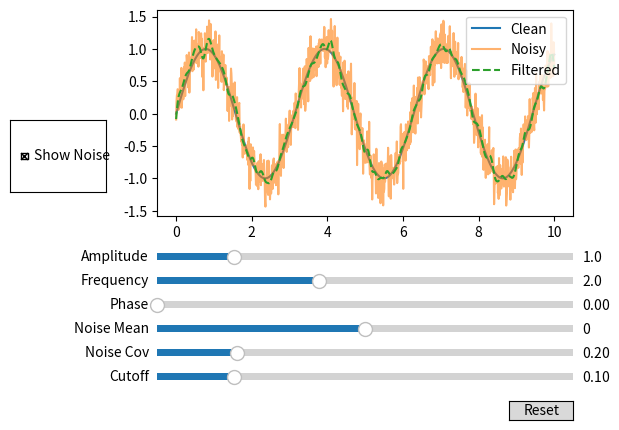

Python code for this plot:
import numpy as np
import matplotlib.pyplot as plt
from matplotlib.widgets import Slider, Button, CheckButtons
from scipy.signal import butter, filtfilt

# --- функція гармоніки ---
def harmonic_with_noise(amplitude, frequency, phase, noise_mean, noise_covariance, t, noise=None):
    clean = amplitude * np.sin(frequency * t + phase)

    if noise is None:
        noise = np.random.normal(noise_mean, noise_covariance, len(t))

    noisy = clean + noise
    return clean, noisy, noise

# фільтр 
def apply_filter(signal, cutoff=0.1):
    b, a = butter(N=3, Wn=cutoff)
    return filtfilt(b, a, signal)

# час 
t = np.linspace(0, 10, 1000)

# початкові значення
amp0 = 1
freq0 = 2
phase0 = 0
noise_mean0 = 0
noise_cov0 = 0.2
cutoff0 = 0.1

# початковий шум
noise = np.random.normal(noise_mean0, noise_cov0, len(t))

# графік
fig, ax = plt.subplots()
plt.subplots_adjust(left=0.25, bottom=0.45)

clean, noisy, _ = harmonic_with_noise(amp0, freq0, phase0, noise_mean0, noise_cov0, t, noise)
filtered = apply_filter(noisy, cutoff0)

l_clean, = plt.plot(t, clean, label="Clean")
l_noisy, = plt.plot(t, noisy, label="Noisy", alpha=0.6)
l_filtered, = plt.plot(t, filtered, '--', label="Filtered")

plt.legend()

# слайдери 
ax_amp = plt.axes([0.25, 0.35, 0.65, 0.03])
ax_freq = plt.axes([0.25, 0.30, 0.65, 0.03])
ax_phase = plt.axes([0.25, 0.25, 0.65, 0.03])
ax_noise_mean = plt.axes([0.25, 0.20, 0.65, 0.03])
ax_noise_cov = plt.axes([0.25, 0.15, 0.65, 0.03])
ax_cutoff = plt.axes([0.25, 0.10, 0.65, 0.03])

s_amp = Slider(ax_amp, 'Amplitude', 0.1, 5.0, valinit=amp0)
s_freq = Slider(ax_freq, 'Frequency', 0.1, 5.0, valinit=freq0)
s_phase = Slider(ax_phase, 'Phase', 0, 3.14, valinit=phase0)
s_noise_mean = Slider(ax_noise_mean, 'Noise Mean', -1, 1, valinit=noise_mean0)
s_noise_cov = Slider(ax_noise_cov, 'Noise Cov', 0.01, 1, valinit=noise_cov0)
s_cutoff = Slider(ax_cutoff, 'Cutoff', 0.01, 0.5, valinit=cutoff0)

# оновлення
def update(val):
    global noise

    amp = s_amp.val
    freq = s_freq.val
    phase = s_phase.val

    new_mean = s_noise_mean.val
    new_cov = s_noise_cov.val
    cutoff = s_cutoff.val

    # змінюємо шум тільки якщо змінені параметри шуму
    if new_mean != noise_mean0 or new_cov != noise_cov0:
        noise = np.random.normal(new_mean, new_cov, len(t))

    clean, noisy, _ = harmonic_with_noise(amp, freq, phase, new_mean, new_cov, t, noise)
    filtered = apply_filter(noisy, cutoff)

    l_clean.set_ydata(clean)
    l_noisy.set_ydata(noisy)
    l_filtered.set_ydata(filtered)

    fig.canvas.draw_idle()

for s in [s_amp, s_freq, s_phase, s_noise_mean, s_noise_cov, s_cutoff]:
    s.on_changed(update)

# чекбокс 
rax = plt.axes([0.02, 0.5, 0.15, 0.15])
check = CheckButtons(rax, ['Show Noise'], [True])

def toggle(label):
    l_noisy.set_visible(not l_noisy.get_visible())
    fig.canvas.draw_idle()

check.on_clicked(toggle)

# кнопка reset 
resetax = plt.axes([0.8, 0.025, 0.1, 0.04])
button = Button(resetax, 'Reset')

def reset(event):
    s_amp.reset()
    s_freq.reset()
    s_phase.reset()
    s_noise_mean.reset()
    s_noise_cov.reset()
    s_cutoff.reset()

button.on_clicked(reset)

plt.show()
